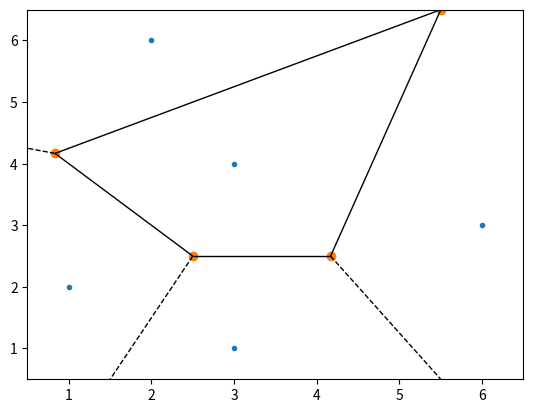

The script that saved this image:
import numpy as np
from scipy.spatial import Voronoi, voronoi_plot_2d
import matplotlib.pyplot as plt

points = np.array([[1, 2], [3, 1], [6, 3], [3, 4], [2, 6]])
vor = Voronoi(points)
voronoi_plot_2d(vor)
plt.show()




